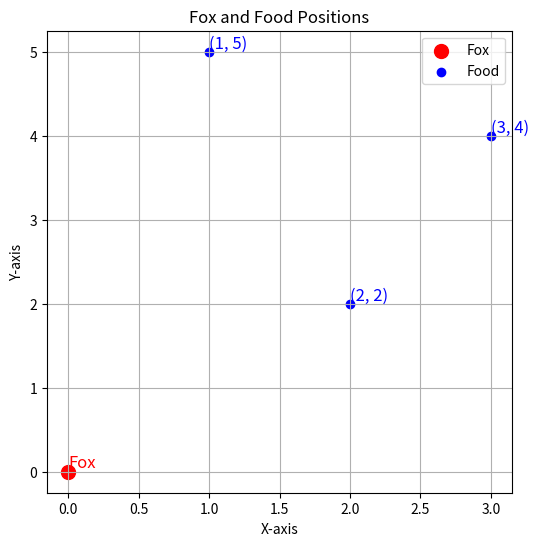

This chart was generated by the following Python code:
import math
import matplotlib.pyplot as plt

# Function to calculate distance between two points
def calculate_distance(x1, y1, x2, y2):
    return math.hypot(x2 - x1, y2 - y1)

# Function to find closest food
def closest_food(fox_position, food_positions):
    return min(food_positions, key=lambda food: calculate_distance(*fox_position, *food))

# Example usage
fox_position = (0, 0)
food_positions = [(1, 5), (3, 4), (2, 2)]

closest_food_position = closest_food(fox_position, food_positions)
min_distance = calculate_distance(*fox_position, *closest_food_position)
print(f"Closest food: {closest_food_position} at {min_distance} meters.")

#----------------------------------------------------------------------------------------------------------------------#
# Plotting
plt.figure(figsize=(6, 6))
food_scatter = [plt.scatter(*food, color='blue') for food in food_positions]
fox_scatter = plt.scatter(*fox_position, color='red', s=100)

# Add labels
plt.text(fox_position[0], fox_position[1], 'Fox', color='red', fontsize=12, verticalalignment='bottom')
for food in food_positions:
    plt.text(food[0], food[1], f'{food}', color='blue', fontsize=12, verticalalignment='bottom')

# Set labels and display
plt.xlabel('X-axis')
plt.ylabel('Y-axis')
plt.title('Fox and Food Positions')
plt.grid(True)

# Manually creating the legend with specific handles and labels
plt.legend([fox_scatter] + food_scatter, ['Fox'] + ['Food'])

plt.show()
